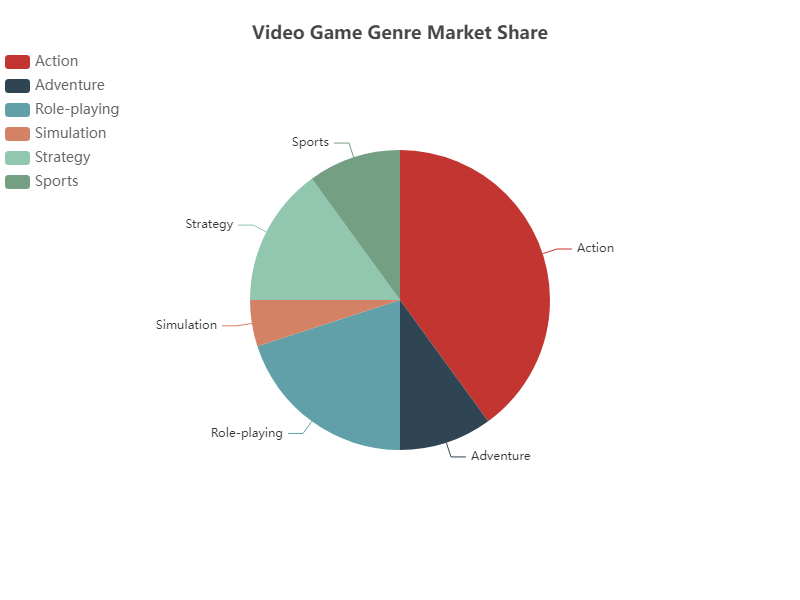

Values plotted in this chart, from the file beside it:
Genre, Market Share
Action, 40
Adventure, 10
Role-playing, 20
Simulation, 5
Strategy, 15
Sports, 10
